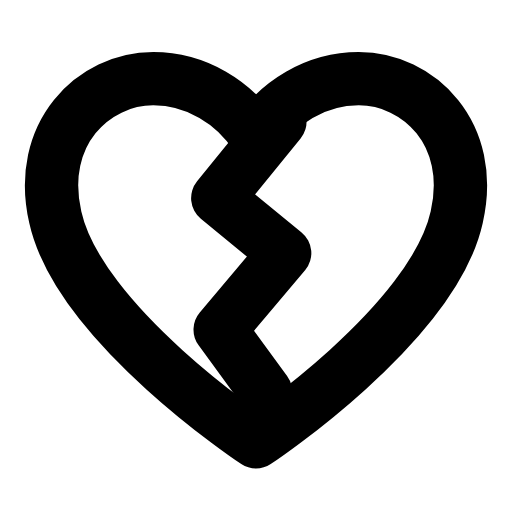
t = 0.00 s
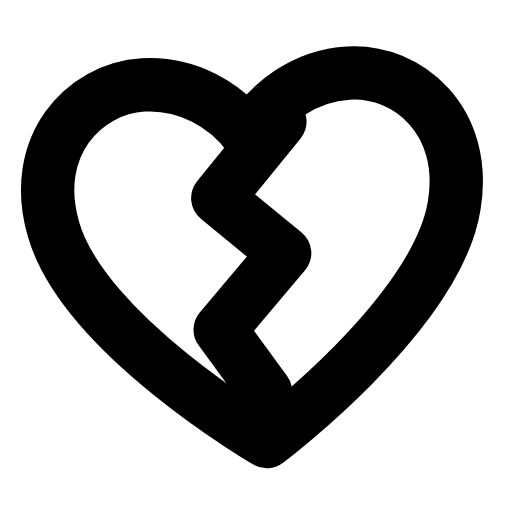
t = 0.25 s
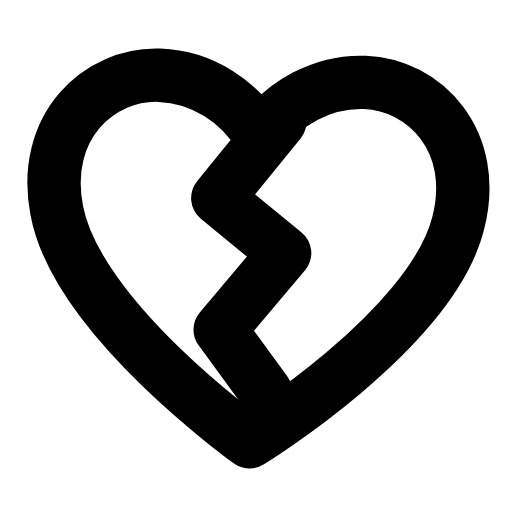
t = 0.50 s
t = 0.73 s: frame unchanged from t = 0.00 s, image omitted
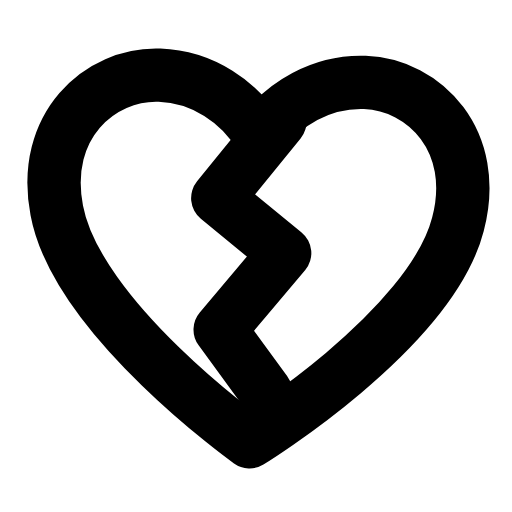
t = 0.99 s
t = 1.25 s: frame unchanged from t = 0.00 s, image omitted

The animated SVG that drew these frames (rendered in a browser with its animation timeline set to each time). Animation: 1 SMIL element (animateTransform=1); one cycle of 1.50 s, repeats indefinitely.

<svg xmlns="http://www.w3.org/2000/svg" width="24" height="24" viewBox="0 0 24 24" fill="none"><g transform="translate(-1.44 -1.463) scale(1.12)"><g><animateTransform attributeName="transform" type="rotate" values="0 12 12;0 12 12;-4 12 12;2 12 12;0 12 12;0 12 12;2 12 12;-4 12 12;0 12 12;0 12 12;0 12 12" keyTimes="0;0.135;0.2475;0.36;0.45;0.6;0.66;0.735;0.81;0.9;1" dur="1.5s" repeatCount="indefinite" calcMode="spline" keySplines="0.16 1 0.3 1;0.16 1 0.3 1;0.16 1 0.3 1;0.16 1 0.3 1;0.16 1 0.3 1;0.16 1 0.3 1;0.16 1 0.3 1;0.16 1 0.3 1;0.16 1 0.3 1;0.16 1 0.3 1"/><path stroke="currentColor" stroke-width="2.232" stroke-linecap="round" stroke-linejoin="round" fill="none" d="M12 19.8S4.6 14.9 3.6 10.4C2.8 6.9 5.2 4.6 7.7 4.6C9.5 4.6 11.1 5.6 12 7C12.9 5.6 14.5 4.6 16.3 4.6C18.8 4.6 21.2 6.9 20.4 10.4C19.4 14.9 12 19.8 12 19.8Z"></path></g><path stroke="currentColor" stroke-width="2.232" stroke-linecap="round" stroke-linejoin="round" fill="none" d="M13 6.4L10.4 9.6L13.2 11.9L10.5 15.1L12.4 17.7"></path></g></svg>
